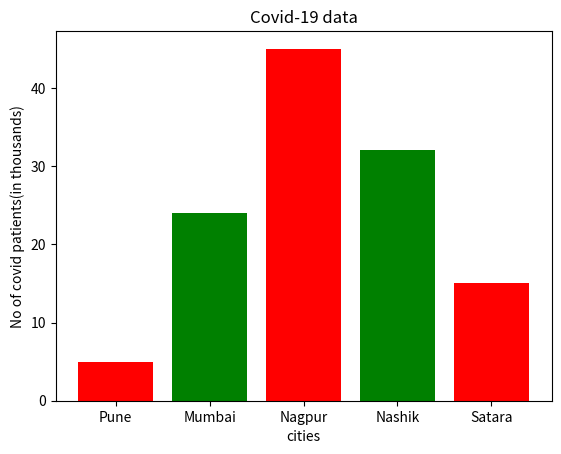

Write Python code to recreate this figure.
import matplotlib.pyplot as plt
left = [1,2,3,4,5]
height = [5,24,45,32,15]
tick_label = ['Pune','Mumbai','Nagpur','Nashik','Satara']
plt.bar(left, height,tick_label = tick_label,
        width = 0.8, color = ['red','green'])
plt.xlabel('cities')
plt.ylabel('No of covid patients(in thousands)')
plt.title('Covid-19 data')
plt.show()
